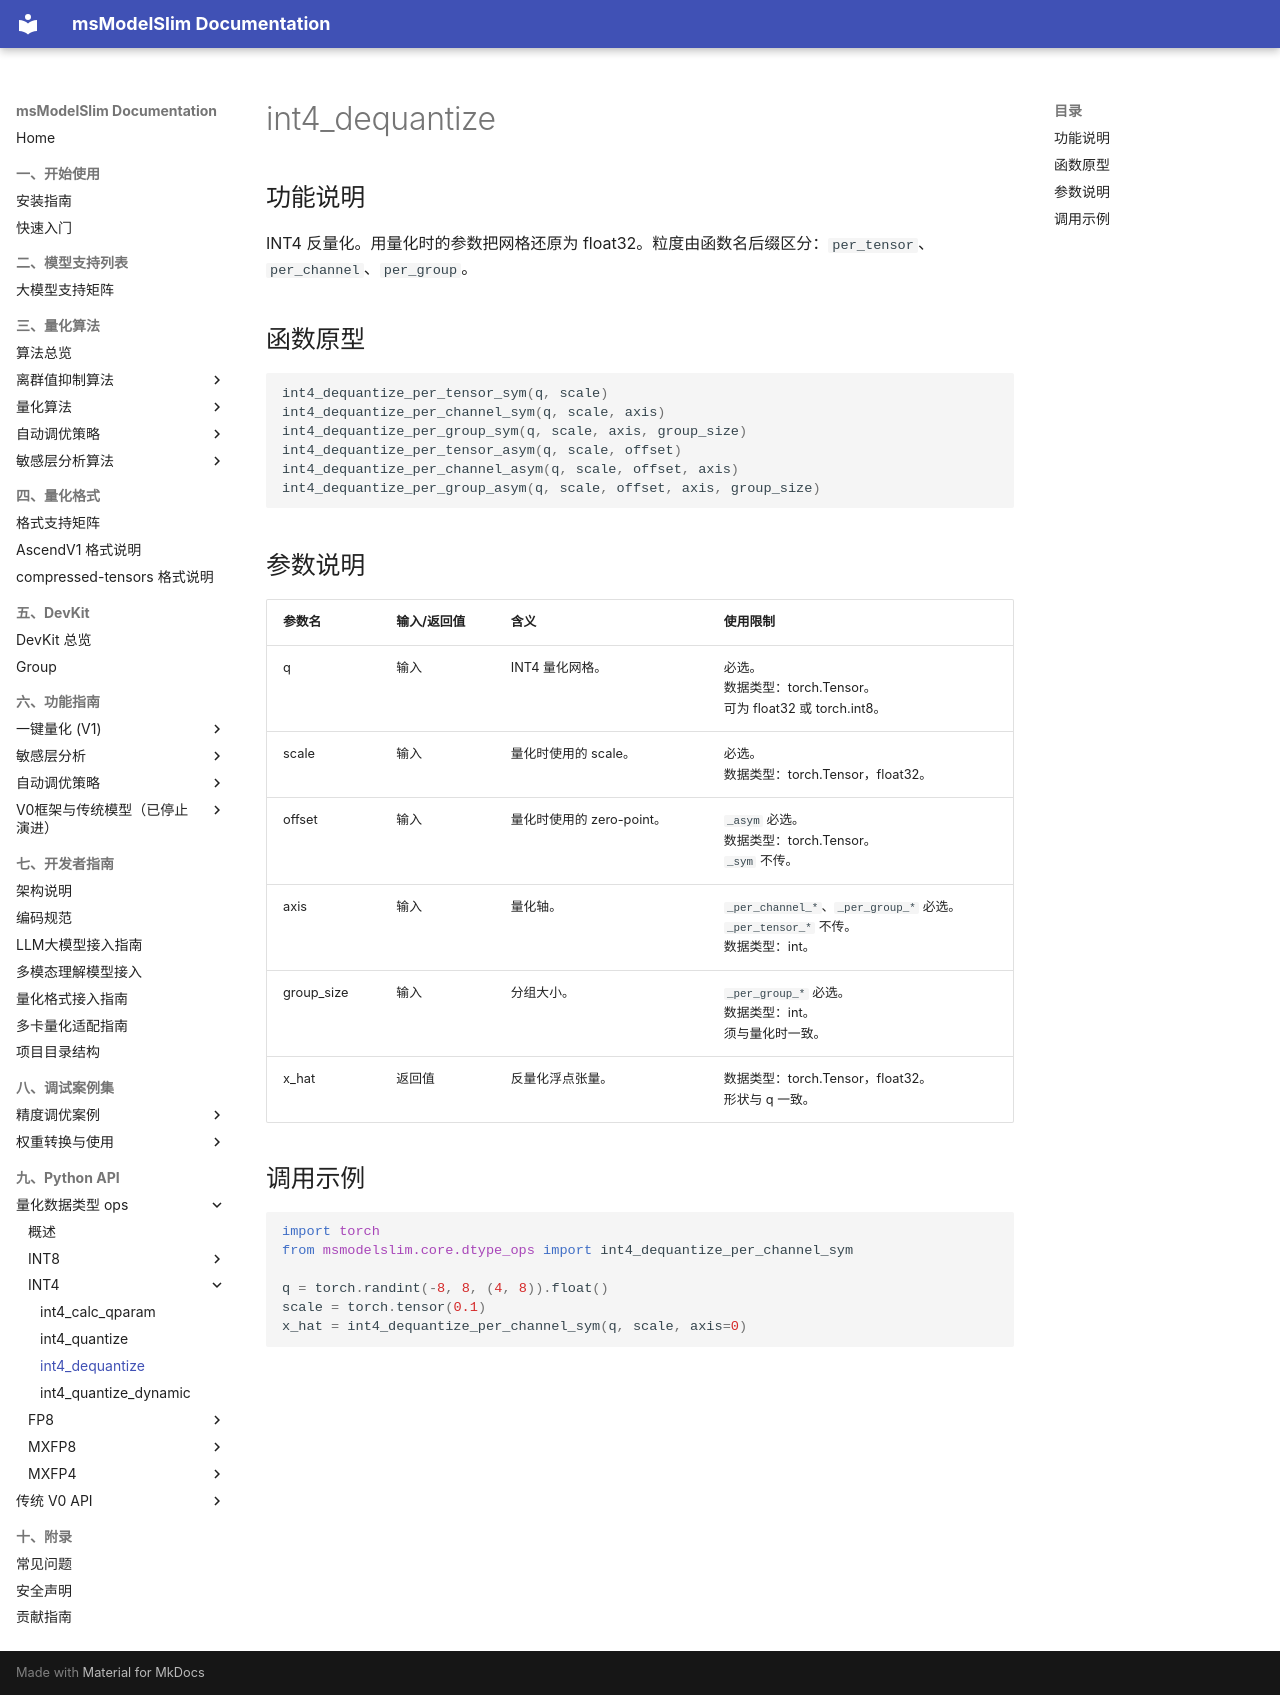

repository: Ascend/msmodelslim · page: zh/api_reference/python_api/dtype_ops/int4_dequantize/index.html · generator: mkdocs

# int4_dequantize

## 功能说明

INT4 反量化。用量化时的参数把网格还原为 float32。粒度由函数名后缀区分：`per_tensor`、`per_channel`、`per_group`。

## 函数原型

```python
int4_dequantize_per_tensor_sym(q, scale)
int4_dequantize_per_channel_sym(q, scale, axis)
int4_dequantize_per_group_sym(q, scale, axis, group_size)
int4_dequantize_per_tensor_asym(q, scale, offset)
int4_dequantize_per_channel_asym(q, scale, offset, axis)
int4_dequantize_per_group_asym(q, scale, offset, axis, group_size)
```

## 参数说明

| 参数名 | 输入/返回值 | 含义 | 使用限制 |
| ------ | ------ | ------ | ------ |
| q | 输入 | INT4 量化网格。 | 必选。<br>数据类型：torch.Tensor。<br>可为 float32 或 torch.int8。 |
| scale | 输入 | 量化时使用的 scale。 | 必选。<br>数据类型：torch.Tensor，float32。 |
| offset | 输入 | 量化时使用的 zero-point。 | `_asym` 必选。<br>数据类型：torch.Tensor。<br>`_sym` 不传。 |
| axis | 输入 | 量化轴。 | `_per_channel_*`、`_per_group_*` 必选。<br>`_per_tensor_*` 不传。<br>数据类型：int。 |
| group_size | 输入 | 分组大小。 | `_per_group_*` 必选。<br>数据类型：int。<br>须与量化时一致。 |
| x_hat | 返回值 | 反量化浮点张量。 | 数据类型：torch.Tensor，float32。<br>形状与 q 一致。 |

## 调用示例

```python
import torch
from msmodelslim.core.dtype_ops import int4_dequantize_per_channel_sym

q = torch.randint(-8, 8, (4, 8)).float()
scale = torch.tensor(0.1)
x_hat = int4_dequantize_per_channel_sym(q, scale, axis=0)
```
